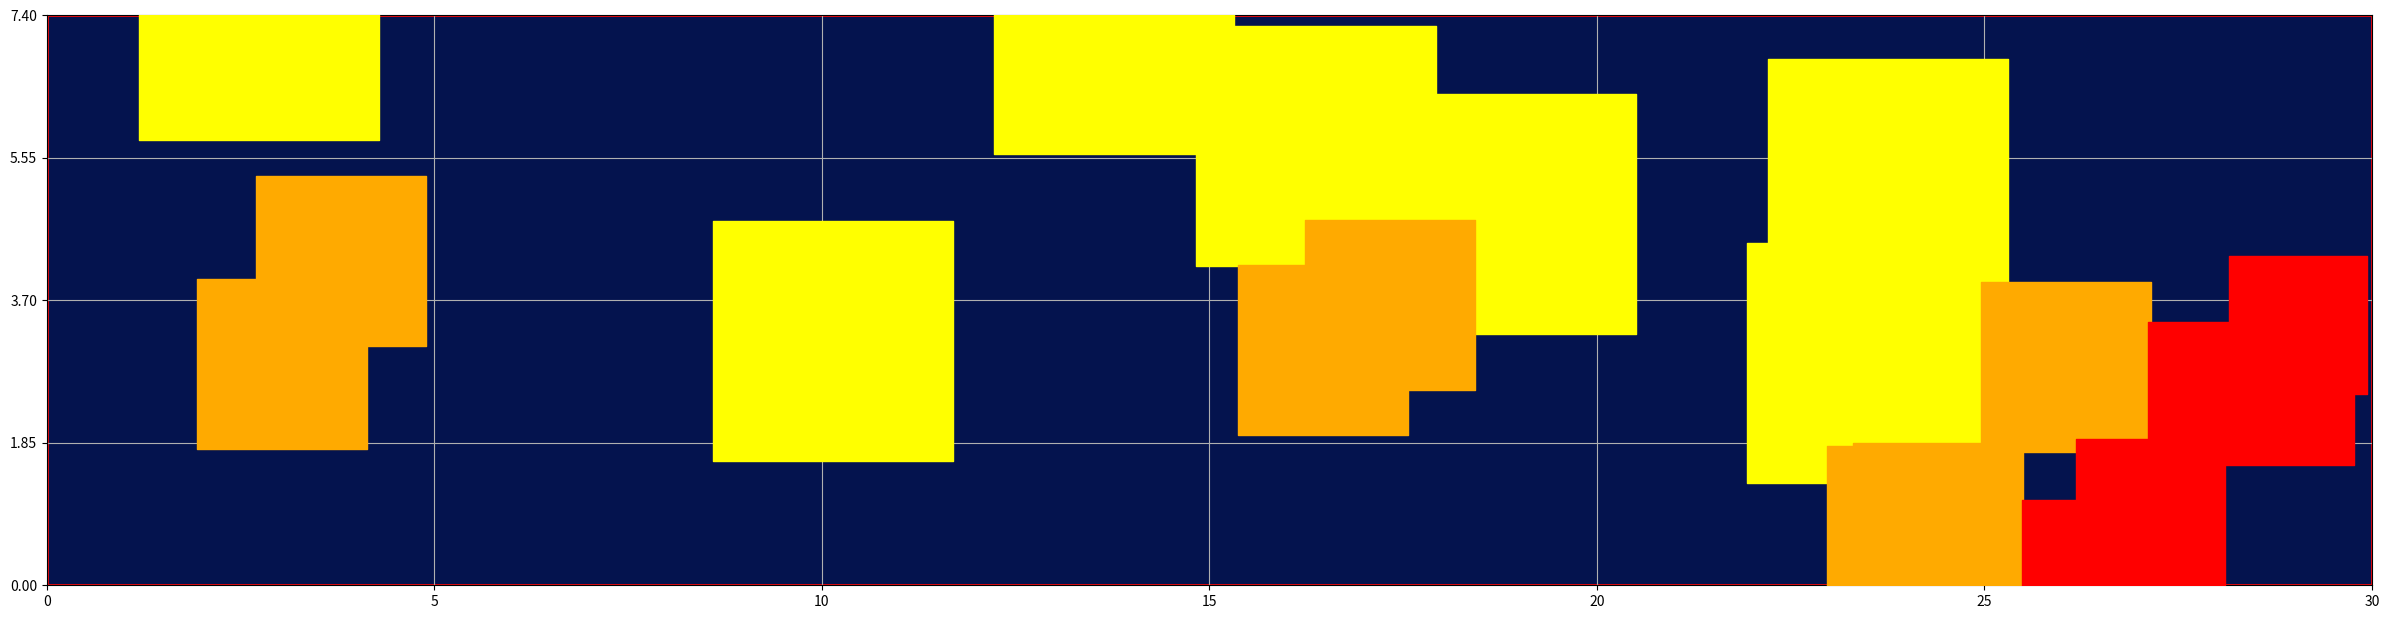

Here is the Python script that generated this plot: (Note: this script raises an exception after producing the figure.)
import matplotlib.pyplot as plt
import numpy as np
import time
from os import path
import random
from matplotlib.patches import Rectangle
import math
import matplotlib.ticker as plticker

from scipy.spatial import distance

outpath = "C:/Users/<user>/PycharmProjects/heatmap/frames"

points=[]


# create the figure
fig,ax =plt.subplots(figsize=(30,7.4))

# ax.add_patch(Rectangle((0, 0), 30, 7.4,facecolor="#04134e",edgecolor='#ff0000',linewidth=2.0,zorder=0,
#                       alpha=1))
plt.show(block=False)
i=0
n=20
try:
    while True:
        i=i+1
        # wait for a second
        time.sleep(3)
        ax.xaxis.set_major_locator(plticker.MultipleLocator(5))
        ax.yaxis.set_major_locator(plticker.MultipleLocator(1.85))
        ax.grid(which='major', axis='both', linestyle='-')
        ax.add_patch(Rectangle((0, 0), 30, 7.4, facecolor="#04134e", edgecolor='#ff0000', linewidth=2.0, zorder=0,
                               alpha=1))
        for j in range(0, n):
            x = round(random.uniform(1, 30),2)
            y = round(random.uniform(0, 7.4),2)
            points.append([x,y])
        for g in range(len(points)):
            tot_d = 0
            distnlist = []
            points_x = [x for x, y in points]
            points_y = [y for x, y in points]
            for f in range(len(points)):
                distn = round(math.sqrt(((points_x[g] - points_x[f]) ** 2) + ((points_y[g] - points_y[f]) ** 2)),2)
                if distn<=2:
                    distnlist.append(distn)
            print(len(distnlist))
            if len(distnlist)>=3:
                color='#ff0000'
                zord=100
                size=10000
            elif len(distnlist)<3 and len(distnlist)>1:
                color='#ffaa00'
                zord=50
                size=15000
            elif len(distnlist)<=1:
                color='#ffff00'
                zord=10
                size=30000
            distnlist.clear()
            plt.scatter(points_x[g],points_y[g], marker="s",s=size, facecolor=color, zorder=zord)

        # plt.scatter(*zip(*points), marker="s", facecolor='#ff0000', zorder=10)
        points.clear()
        ax.set_ylim(ymin=0)
        ax.set_xlim(xmin=0)
        ax.set_ylim(ymax=7.4)
        ax.set_xlim(xmax=30)
        # replace the image contents
        plt.savefig(path.join(outpath,'frame{0}.png'.format(i)), facecolor='#ffffff')
        fig.canvas.draw()
        fig.canvas.flush_events()
        ax.clear()


except KeyboardInterrupt:
    print('interrupted!')
